Run: headless pygame with SDL's dummy video driver; simulated clock (each Clock.tick advances the game by its frame time, no real sleeping); random seed 0; keys injected as events and as key.get_pressed() state; mouse plan: one left click at the window centre at the start of phase 2, then a move to the lower-right quarter at the start of phase 3.
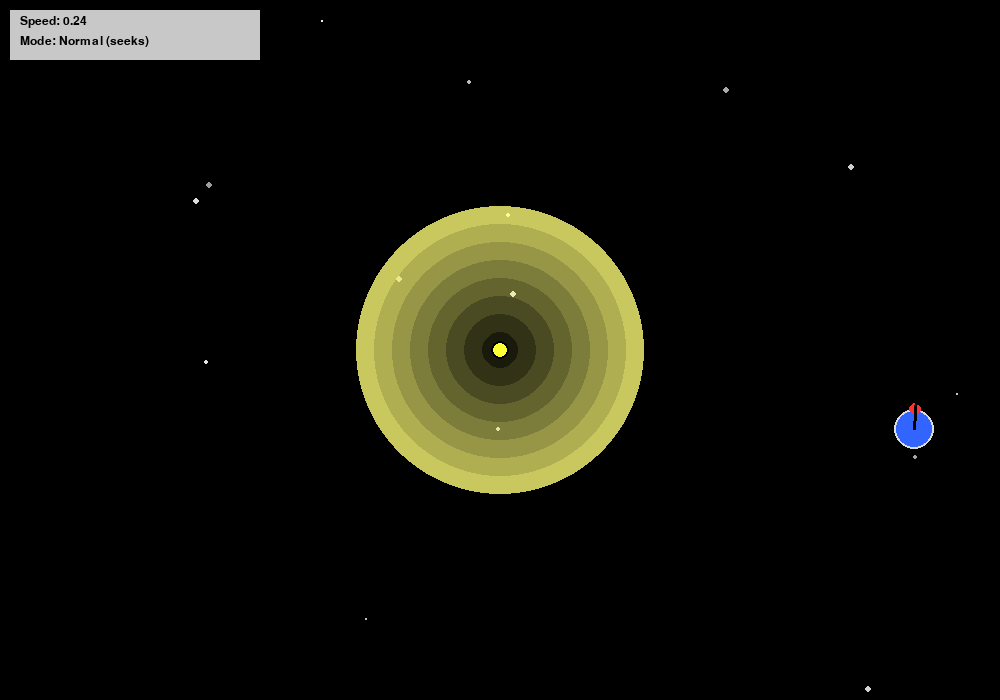
Frame 1 of 4 · flips 1–60 · no input
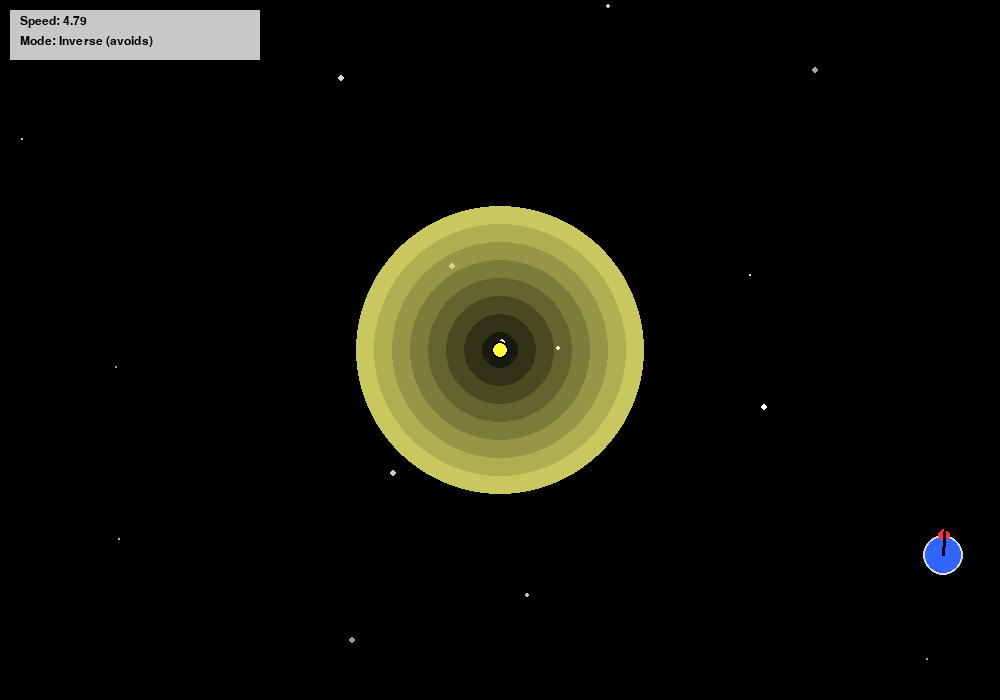
Frame 2 of 4 · flips 61–180 · clicked the window centre · tapped SPACE, RETURN · held RIGHT (→), D
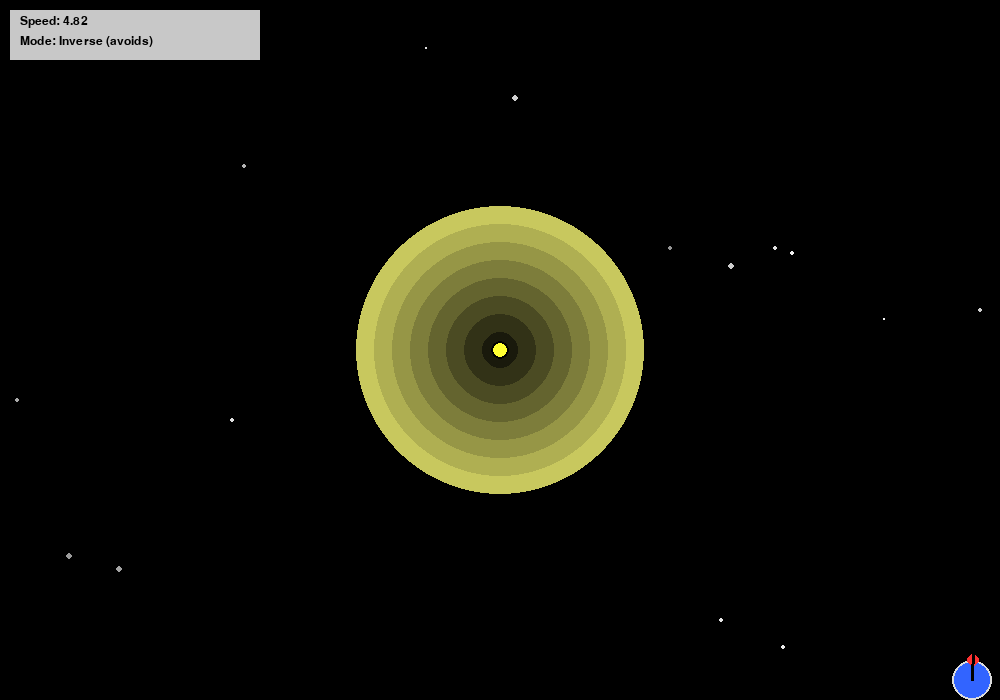
Frame 3 of 4 · flips 181–300 · moved the mouse to the lower-right quarter · held DOWN (↓), S
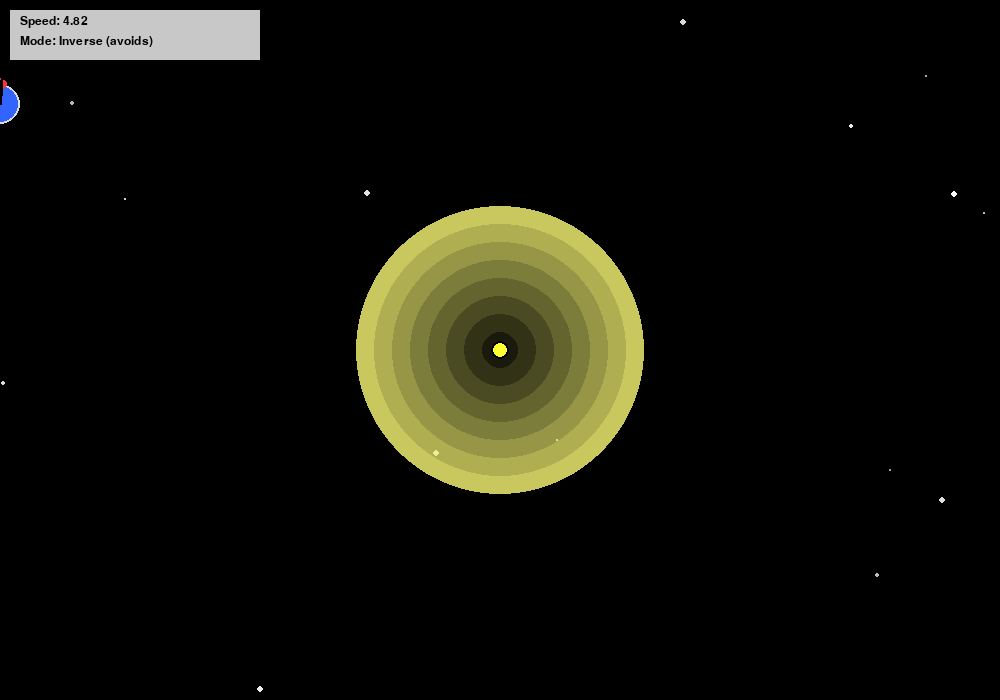
Frame 4 of 4 · flips 301–420 · held LEFT (←), A, UP (↑), W

The pygame program that drew these frames:

import pygame
import math
import random

pygame.init()

# Window setup
WIDTH, HEIGHT = 1000, 700
screen = pygame.display.set_mode((WIDTH, HEIGHT))
pygame.display.set_caption("Braitenberg Vehicle 1")

clock = pygame.time.Clock()
fps = 60
font = pygame.font.SysFont("consolas", 18)


class VehicleOne:
    def __init__(self, x, y, radius=20, heading=0):
        self.x = x
        self.y = y
        self.radius = radius
        self.heading = heading
        self.sensor_dist = self.radius
        self.speed = 0
        self.inverse_mode = False

    def toggle_mode(self):
        self.inverse_mode = not self.inverse_mode

    def _sensor_position(self):
        return (self.x + math.cos(self.heading) * self.sensor_dist,
                self.y + math.sin(self.heading) * self.sensor_dist)

    def _intensity_at(self, px, py, lx, ly):
        dx = lx - px
        dy = ly - py
        dist = math.sqrt(dx * dx + dy * dy)
        return min(1.0 / (0.1 + dist * 0.05), 1.0)

    def update(self, light_pos):
        sensor = self._sensor_position()
        intensity = self._intensity_at(sensor[0], sensor[1], light_pos[0], light_pos[1])
        self.speed = (1 - intensity if self.inverse_mode else intensity) * 5.0

        self.x += self.speed * math.cos(self.heading)
        self.y += self.speed * math.sin(self.heading)
        self.x %= WIDTH
        self.y %= HEIGHT

    def draw(self, surface):
        # Vehicle body
        pygame.draw.circle(surface, (50, 100, 255), (int(self.x), int(self.y)), self.radius)
        pygame.draw.circle(surface, (220, 220, 220), (int(self.x), int(self.y)), self.radius, 2)

        # Sensor
        sensor = self._sensor_position()
        pygame.draw.circle(surface, (255, 50, 50), (int(sensor[0]), int(sensor[1])), 6)

        # Heading line
        end_x = self.x + math.cos(self.heading) * (self.radius + 12)
        end_y = self.y + math.sin(self.heading) * (self.radius + 12)
        pygame.draw.line(surface, (0, 0, 0), (self.x, self.y), (end_x, end_y), 3)


class Light:
    def __init__(self, x, y, radius=9):
        self.x, self.y = x, y
        self.radius = radius

    def move_light(self, pos):
        self.x, self.y = pos

    def pos(self):
        return (self.x, self.y)

    def draw(self, surface):
        # Glow
        glow_surface = pygame.Surface((WIDTH, HEIGHT), pygame.SRCALPHA)
        for i in range(8, 0, -1):
            alpha = int(25 * i)
            size = self.radius * i * 2
            pygame.draw.circle(glow_surface, (255, 255, 120, alpha), (int(self.x), int(self.y)), size)
        surface.blit(glow_surface, (0, 0))

        # Center bright light
        pygame.draw.circle(surface, (255, 255, 50), (int(self.x), int(self.y)), self.radius)
        pygame.draw.circle(surface, (0, 0, 0), (int(self.x), int(self.y)), self.radius, 2)


# Initialize
light = Light(WIDTH // 2, HEIGHT // 2)

vehicle1 = VehicleOne(random.randint(50, WIDTH-50),
                     random.randint(50, HEIGHT-50),
                     radius=20,
                     heading=random.uniform(0, 2 * math.pi))

# vehicle2-code
# vehicle2 = VehicleOne(random.randint(50, WIDTH-50),
#                      random.randint(50, HEIGHT-50),
#                      radius=20,
#                      heading=random.uniform(0, 2 * math.pi))

running = True
while running:
    screen.fill((0,0,0))  # light gray background

    for event in pygame.event.get():
        if event.type == pygame.QUIT:
            running = False
        if event.type == pygame.MOUSEBUTTONDOWN:
            light.move_light(event.pos)
        if event.type == pygame.KEYDOWN:
            if event.key == pygame.K_SPACE:
                vehicle1.toggle_mode()
                # vehicle2.toggle_mode() # vehicle2

    # Generate random stars
    stars = [(random.randint(0, WIDTH), random.randint(0, HEIGHT), random.randint(1, 3)) for _ in range(15)]

    # Draw stars
    for sx, sy, sr in stars:
        brightness = random.randint(150, 255)
        pygame.draw.circle(screen, (brightness, brightness, brightness), (sx, sy), sr)

    # Draw and update
    light.draw(screen)
    vehicle1.update(light.pos())
    vehicle1.draw(screen)

    # vehicle2.update(light.pos()) # vehicle 2
    # vehicle2.draw(screen)


    # UI overlay
    overlay_rect = pygame.Surface((250, 50), pygame.SRCALPHA)
    overlay_rect.fill((255, 255, 255, 200))  # semi-transparent background
    screen.blit(overlay_rect, (10, 10))

    speed_text = font.render(f"Speed: {vehicle1.speed:.2f}", True, (0, 0, 0))
    mode_text = font.render(
        f"Mode: {'Inverse (avoids)' if vehicle1.inverse_mode else 'Normal (seeks)'}",
        True, (0, 0, 0))
    screen.blit(speed_text, (20, 15))
    screen.blit(mode_text, (20, 35))

    pygame.display.flip()
    clock.tick(fps)

pygame.quit()
